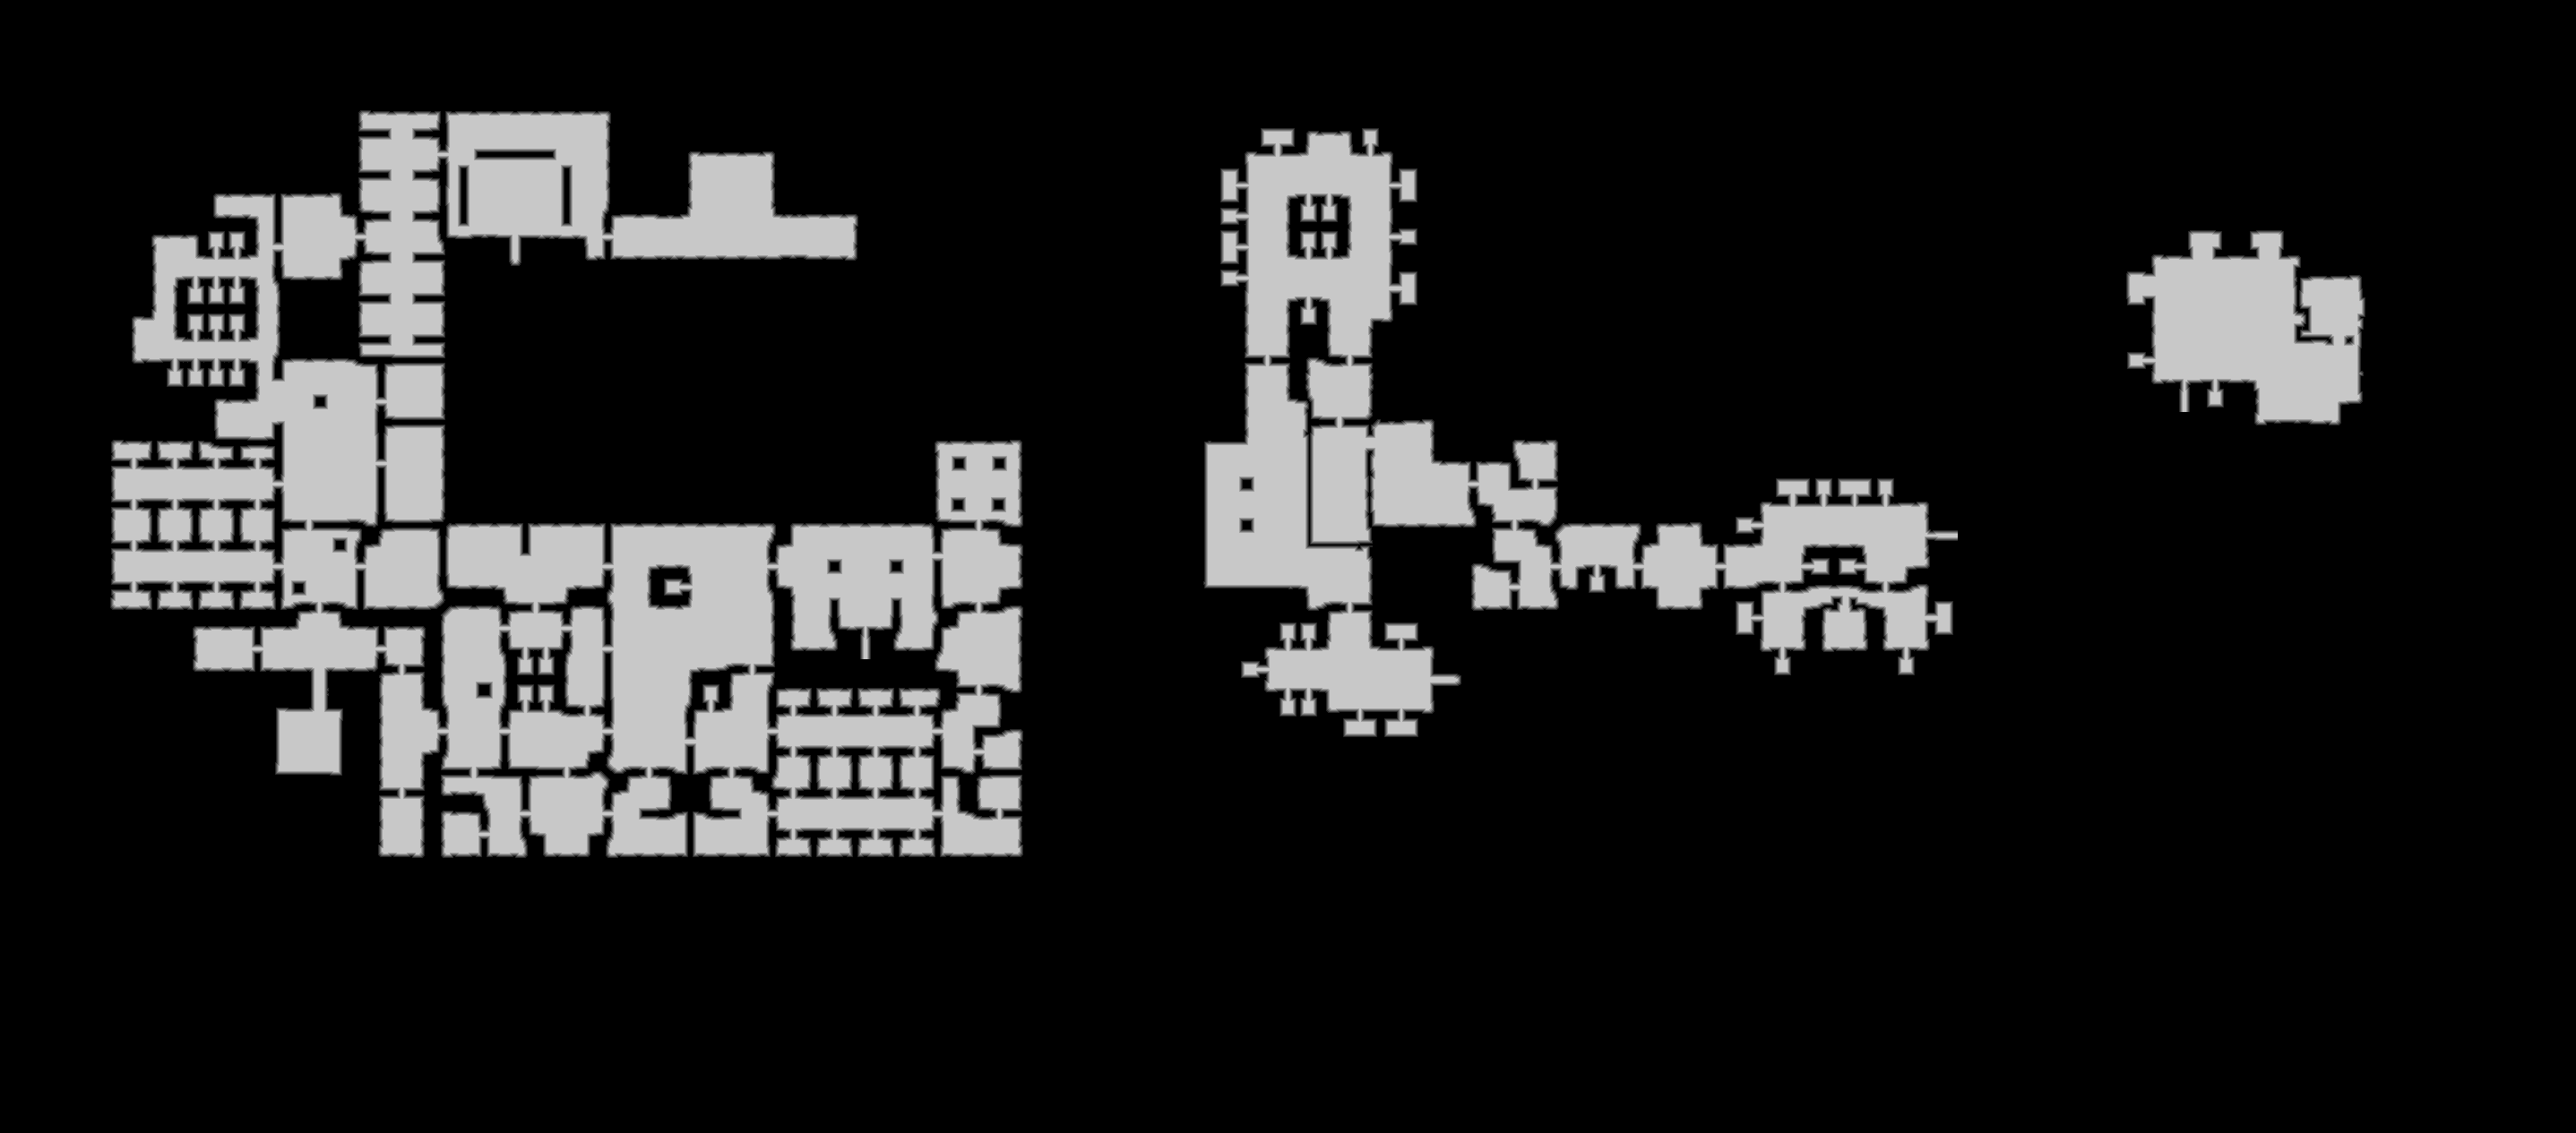

The file beside this chart, header and first rows:
source	tdt_hull ranged
truth	truth_40362f92448.tsv
width	2875
height	1265
nibble	0	2999470
nibble	1	36689
nibble	2	36847
nibble	3	37078
nibble	4	37202
nibble	5	489589
